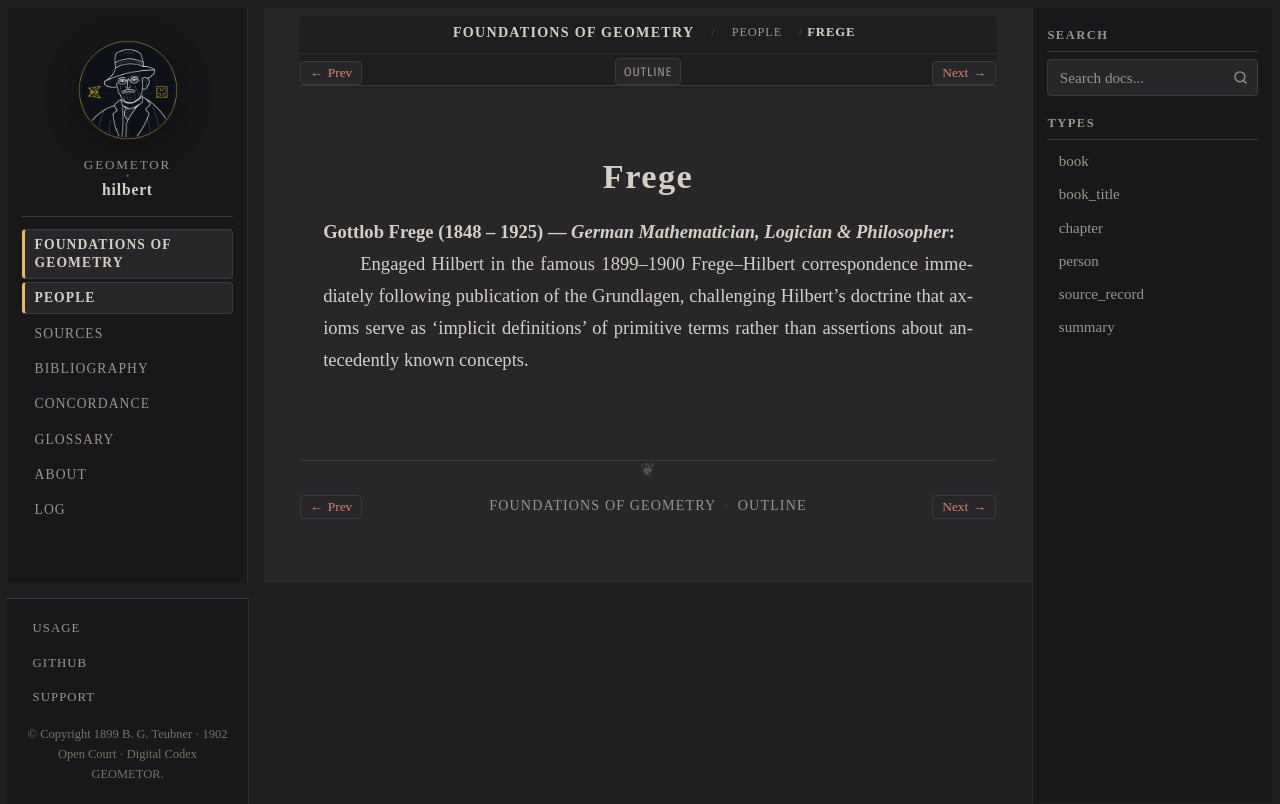

repository: geometor/hilbert · page: grundlagen/people/frege.html · generator: sphinx

:type: person
:layout: book
:death_year: 1925
:death_label: 1925
:lifespan: 1848 – 1925
:excerpt: Gottlob Frege (1848 – 1925) — German Mathematician, Logician & Philosopher

.. _person-frege:

Frege
=====

**Gottlob Frege** (1848 – 1925) — *German Mathematician, Logician & Philosopher*
   Engaged Hilbert in the famous 1899–1900 Frege–Hilbert correspondence immediately following publication of the Grundlagen, challenging Hilbert's doctrine that axioms serve as 'implicit definitions' of primitive terms rather than assertions about antecedently known concepts.
